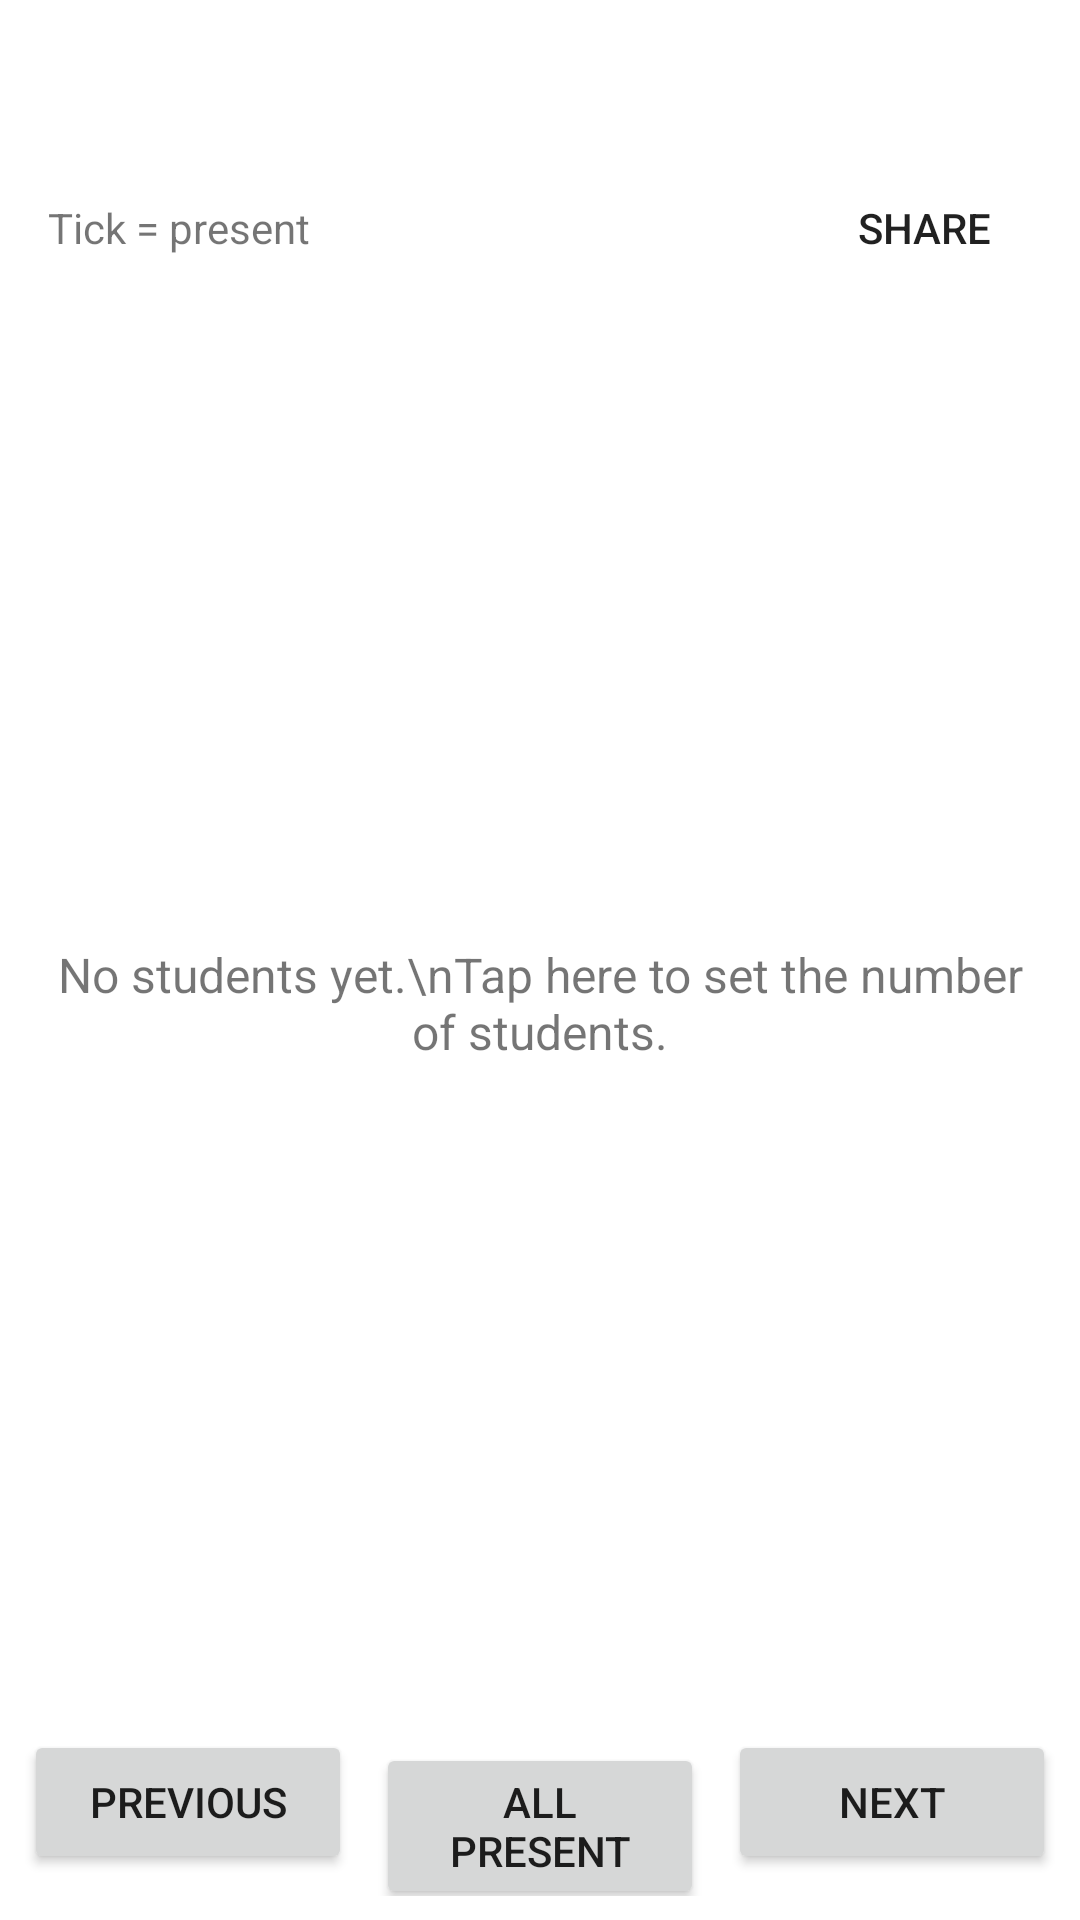

Reconstruct the res/layout file that produces this screen, plus the resources it refers to.
<!-- AndroidManifest.xml: application theme Theme.Classpilot -->
<!-- res/layout/activity_attendance.xml -->
<?xml version="1.0" encoding="utf-8"?>
<LinearLayout xmlns:android="http://schemas.android.com/apk/res/android"
    android:layout_width="match_parent"
    android:layout_height="match_parent"
    android:orientation="vertical">

    <TextView
        android:id="@+id/tvDate"
        android:layout_width="match_parent"
        android:layout_height="wrap_content"
        android:paddingStart="16dp"
        android:paddingTop="10dp"
        android:paddingEnd="16dp"
        android:textSize="13sp" />

    <LinearLayout
        android:layout_width="match_parent"
        android:layout_height="wrap_content"
        android:orientation="horizontal"
        android:paddingStart="16dp"
        android:paddingEnd="16dp">

        <TextView
            android:id="@+id/tvRange"
            android:layout_width="0dp"
            android:layout_height="wrap_content"
            android:layout_weight="1"
            android:textSize="18sp"
            android:textStyle="bold" />

        <TextView
            android:id="@+id/tvPage"
            android:layout_width="wrap_content"
            android:layout_height="wrap_content"
            android:textSize="14sp" />
    </LinearLayout>

    <LinearLayout
        android:layout_width="match_parent"
        android:layout_height="wrap_content"
        android:gravity="center_vertical"
        android:orientation="horizontal"
        android:paddingStart="16dp"
        android:paddingEnd="8dp">

        <TextView
            android:id="@+id/tvSummary"
            android:layout_width="0dp"
            android:layout_height="wrap_content"
            android:layout_weight="1"
            android:text="Tick = present"
            android:textSize="14sp" />

        <Button
            android:id="@+id/btnShare"
            style="?android:attr/borderlessButtonStyle"
            android:layout_width="wrap_content"
            android:layout_height="wrap_content"
            android:text="Share" />
    </LinearLayout>

    <FrameLayout
        android:layout_width="match_parent"
        android:layout_height="0dp"
        android:layout_weight="1">

        <androidx.recyclerview.widget.RecyclerView
            android:id="@+id/recyclerStudents"
            android:layout_width="match_parent"
            android:layout_height="match_parent"
            android:clipToPadding="false"
            android:padding="8dp" />

        <TextView
            android:id="@+id/tvEmpty"
            android:layout_width="wrap_content"
            android:layout_height="wrap_content"
            android:layout_gravity="center"
            android:padding="16dp"
            android:text="No students yet.\nTap here to set the number of students."
            android:textAlignment="center"
            android:textSize="16sp" />
    </FrameLayout>

    <LinearLayout
        android:layout_width="match_parent"
        android:layout_height="wrap_content"
        android:orientation="horizontal"
        android:padding="8dp">

        <Button
            android:id="@+id/btnPrev"
            android:layout_width="0dp"
            android:layout_height="wrap_content"
            android:layout_weight="1"
            android:text="Previous" />

        <Button
            android:id="@+id/btnAll"
            android:layout_width="0dp"
            android:layout_height="wrap_content"
            android:layout_marginStart="8dp"
            android:layout_weight="1"
            android:text="All present" />

        <Button
            android:id="@+id/btnNext"
            android:layout_width="0dp"
            android:layout_height="wrap_content"
            android:layout_marginStart="8dp"
            android:layout_weight="1"
            android:text="Next" />
    </LinearLayout>
</LinearLayout>
<!-- resources referenced by this layout -->
<resources>
  <style name="Theme.Classpilot" parent="Theme.MaterialComponents.DayNight.DarkActionBar">
          
          <item name="colorPrimary">@color/purple_500</item>
          <item name="colorPrimaryVariant">@color/purple_700</item>
          <item name="colorOnPrimary">@color/white</item>
          
          <item name="colorSecondary">@color/teal_200</item>
          <item name="colorSecondaryVariant">@color/teal_700</item>
          <item name="colorOnSecondary">@color/black</item>
          
          <item name="android:statusBarColor" tools:targetApi="l">?attr/colorPrimaryVariant</item>
          
      </style>
  <!-- not gathered from this repository: default colours our renderer supplied (Android Studio template values) -->
  <color name="purple_500">#FF6200EE</color>
  <color name="purple_700">#FF3700B3</color>
  <color name="teal_200">#FF03DAC5</color>
  <color name="teal_700">#FF018786</color>
  <color name="black">#FF000000</color>
  <color name="white">#FFFFFFFF</color>
</resources>
